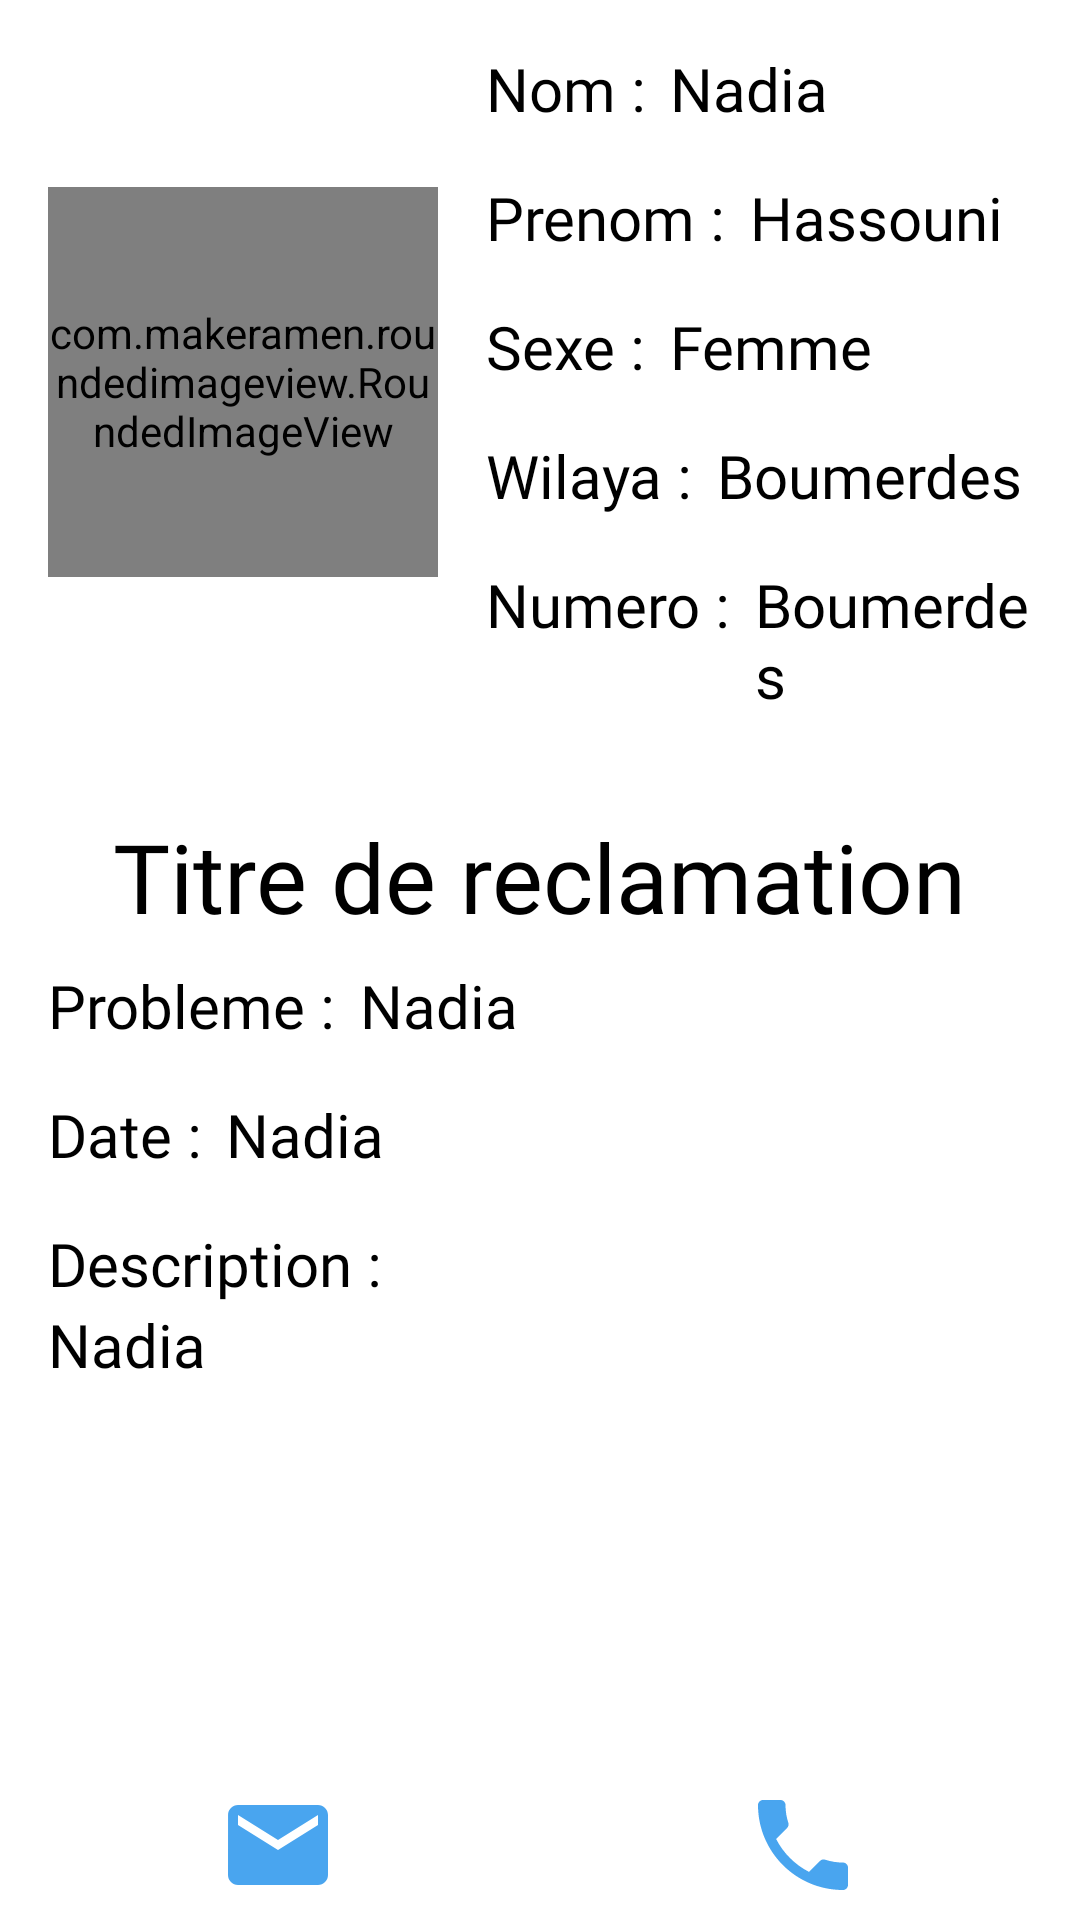

Produce the Android XML layout that renders to this screen, including the resource entries it uses.
<!-- AndroidManifest.xml: application theme Theme.Fixup -->
<!-- res/layout/fragment_reclamation.xml -->
<?xml version="1.0" encoding="utf-8"?>
<androidx.constraintlayout.widget.ConstraintLayout
    xmlns:android="http://schemas.android.com/apk/res/android"
    xmlns:app="http://schemas.android.com/apk/res-auto"
    xmlns:tools="http://schemas.android.com/tools"
    android:layout_width="match_parent"
    android:layout_height="match_parent"
    tools:context=".ui.client.ReclamationFragment">

    <LinearLayout
        android:id="@+id/linearLayout2"
        android:layout_width="match_parent"
        android:layout_height="wrap_content"
        android:orientation="horizontal"
        android:gravity="start"
        android:padding="8dp"
        app:layout_constraintEnd_toEndOf="parent"
        app:layout_constraintStart_toStartOf="parent"
        app:layout_constraintTop_toTopOf="parent">

        <com.makeramen.roundedimageview.RoundedImageView
            android:id="@+id/iv_profile"
            android:layout_width="130dp"
            android:layout_height="130dp"
            android:layout_gravity="center_vertical"
            android:layout_margin="8dp"
            app:riv_corner_radius="80dp" />


        <LinearLayout
            android:layout_width="match_parent"
            android:layout_height="wrap_content"
            android:orientation="vertical">
            <LinearLayout
                android:layout_width="match_parent"
                android:layout_height="wrap_content"
                android:orientation="horizontal"
                android:padding="8dp">

                <TextView
                    android:layout_width="wrap_content"
                    android:layout_height="wrap_content"
                    android:layout_marginEnd="8dp"
                    android:fontFamily="@font/roboto_condensed_light"
                    android:text="Nom :"
                    android:textColor="@color/black"
                    android:textSize="20sp" />

                <TextView
                    android:id="@+id/tv_name"
                    android:layout_width="wrap_content"
                    android:layout_height="wrap_content"
                    android:fontFamily="@font/roboto_condensed_light"
                    android:text="Nadia"
                    android:textColor="@color/black"
                    android:textSize="20sp" />
            </LinearLayout>

            <LinearLayout
                android:layout_width="match_parent"
                android:layout_height="wrap_content"
                android:orientation="horizontal"
                android:padding="8dp">

                <TextView
                    android:layout_width="wrap_content"
                    android:layout_height="wrap_content"
                    android:layout_marginEnd="8dp"
                    android:fontFamily="@font/roboto_condensed_light"
                    android:text="Prenom :"
                    android:textColor="@color/black"
                    android:textSize="20sp" />

                <TextView
                    android:id="@+id/tv_surname"
                    android:layout_width="wrap_content"
                    android:layout_height="wrap_content"
                    android:fontFamily="@font/roboto_condensed_light"
                    android:text="Hassouni"
                    android:textColor="@color/black"
                    android:textSize="20sp" />
            </LinearLayout>

            <LinearLayout
                android:layout_width="match_parent"
                android:layout_height="wrap_content"
                android:orientation="horizontal"
                android:padding="8dp">

                <TextView
                    android:layout_width="wrap_content"
                    android:layout_height="wrap_content"
                    android:layout_marginEnd="8dp"
                    android:fontFamily="@font/roboto_condensed_light"
                    android:text="Sexe :"
                    android:textColor="@color/black"
                    android:textSize="20sp" />

                <TextView
                    android:id="@+id/tv_gender"
                    android:layout_width="wrap_content"
                    android:layout_height="wrap_content"
                    android:fontFamily="@font/roboto_condensed_light"
                    android:text="Femme"
                    android:textColor="@color/black"
                    android:textSize="20sp" />
            </LinearLayout>

            <LinearLayout
                android:layout_width="match_parent"
                android:layout_height="wrap_content"
                android:orientation="horizontal"
                android:padding="8dp">

                <TextView
                    android:layout_width="wrap_content"
                    android:layout_height="wrap_content"
                    android:layout_marginEnd="8dp"
                    android:fontFamily="@font/roboto_condensed_light"
                    android:text="Wilaya :"
                    android:textColor="@color/black"
                    android:textSize="20sp" />

                <TextView
                    android:id="@+id/tv_wilaya"
                    android:layout_width="wrap_content"
                    android:layout_height="wrap_content"
                    android:fontFamily="@font/roboto_condensed_light"
                    android:text="Boumerdes"
                    android:textColor="@color/black"
                    android:textSize="20sp" />
            </LinearLayout>

            <LinearLayout
                android:layout_width="match_parent"
                android:layout_height="wrap_content"
                android:orientation="horizontal"
                android:padding="8dp">

                <TextView
                    android:layout_width="wrap_content"
                    android:layout_height="wrap_content"
                    android:layout_marginEnd="8dp"
                    android:fontFamily="@font/roboto_condensed_light"
                    android:text="Numero :"
                    android:textColor="@color/black"
                    android:textSize="20sp" />

                <TextView
                    android:id="@+id/tv_phone"
                    android:layout_width="wrap_content"
                    android:layout_height="wrap_content"
                    android:fontFamily="@font/roboto_condensed_light"
                    android:text="Boumerdes"
                    android:textColor="@color/black"
                    android:textSize="20sp" />
            </LinearLayout>

        </LinearLayout>
    </LinearLayout>

    <LinearLayout
        android:id="@+id/linearLayout"
        android:layout_width="match_parent"
        android:layout_height="wrap_content"
        android:orientation="vertical"
        android:layout_margin="8dp"
        app:layout_constraintEnd_toEndOf="parent"
        app:layout_constraintStart_toStartOf="parent"
        app:layout_constraintTop_toBottomOf="@+id/linearLayout2">

        <TextView
            android:id="@+id/tv_title"
            android:layout_width="wrap_content"
            android:layout_height="wrap_content"
            android:layout_marginTop="8dp"
            android:fontFamily="@font/roboto_condensed_light"
            android:text="Titre de reclamation"
            android:textColor="@color/black"
            android:textSize="32sp"
            android:layout_gravity="center_horizontal"
            app:layout_constraintStart_toStartOf="parent"
            app:layout_constraintTop_toTopOf="parent" />


        <LinearLayout
            android:layout_width="match_parent"
            android:layout_height="wrap_content"
            android:orientation="horizontal"
            android:padding="8dp">

            <TextView
                android:layout_width="wrap_content"
                android:layout_height="wrap_content"
                android:layout_marginEnd="8dp"
                android:fontFamily="@font/roboto_condensed_light"
                android:text="Probleme :"
                android:textColor="@color/black"
                android:textSize="20sp" />

            <TextView
                android:id="@+id/tv_problem"
                android:layout_width="wrap_content"
                android:layout_height="wrap_content"
                android:fontFamily="@font/roboto_condensed_light"
                android:text="Nadia"
                android:textColor="@color/black"
                android:textSize="20sp" />


        </LinearLayout>
        <LinearLayout
            android:layout_width="match_parent"
            android:layout_height="wrap_content"
            android:orientation="horizontal"
            android:padding="8dp">

            <TextView
                android:layout_width="wrap_content"
                android:layout_height="wrap_content"
                android:layout_marginEnd="8dp"
                android:fontFamily="@font/roboto_condensed_light"
                android:text="Date :"
                android:textColor="@color/black"
                android:textSize="20sp" />

            <TextView
                android:id="@+id/tv_date"
                android:layout_width="wrap_content"
                android:layout_height="wrap_content"
                android:fontFamily="@font/roboto_condensed_light"
                android:text="Nadia"
                android:textColor="@color/black"
                android:textSize="20sp" />


        </LinearLayout>

        <LinearLayout
            android:layout_width="match_parent"
            android:layout_height="wrap_content"
            android:orientation="vertical"
            android:padding="8dp">

            <TextView
                android:layout_width="wrap_content"
                android:layout_height="wrap_content"
                android:layout_marginEnd="8dp"
                android:fontFamily="@font/roboto_condensed_light"
                android:text="Description :"
                android:textColor="@color/black"
                android:textSize="20sp" />

            <TextView
                android:id="@+id/tv_description"
                android:layout_width="wrap_content"
                android:layout_height="wrap_content"
                android:fontFamily="@font/roboto_condensed_light"
                android:text="Nadia"
                android:textColor="@color/black"
                android:textSize="20sp" />
        </LinearLayout>


    </LinearLayout>

    <LinearLayout
        android:id="@+id/linearLayout3"
        android:layout_width="match_parent"
        android:layout_height="wrap_content"
        android:orientation="horizontal"
        android:padding="5dp"
        app:layout_constraintBottom_toBottomOf="parent"
        app:layout_constraintEnd_toEndOf="parent"
        app:layout_constraintStart_toStartOf="parent">

        <ImageView
            android:id="@+id/iv_email"
            android:layout_width="40dp"
            android:layout_height="40dp"
            android:layout_weight="0.5"
            android:src="@drawable/ic_email" />

        <ImageView
            android:id="@+id/iv_phone"
            android:layout_width="40dp"
            android:layout_height="40dp"
            android:layout_weight="0.5"
            android:src="@drawable/ic_phone" />
    </LinearLayout>

</androidx.constraintlayout.widget.ConstraintLayout>
<!-- resources referenced by this layout -->
<resources>
  <color name="black">#FF000000</color>
  <!-- drawable ic_email (drawable) -->
  <vector android:height="24dp" android:tint="#49A5EF"
      android:viewportHeight="24" android:viewportWidth="24"
      android:width="24dp" xmlns:android="http://schemas.android.com/apk/res/android">
      <path android:fillColor="@android:color/white" android:pathData="M20,4L4,4c-1.1,0 -1.99,0.9 -1.99,2L2,18c0,1.1 0.9,2 2,2h16c1.1,0 2,-0.9 2,-2L22,6c0,-1.1 -0.9,-2 -2,-2zM20,8l-8,5 -8,-5L4,6l8,5 8,-5v2z"/>
  </vector>
  <!-- drawable ic_phone (drawable) -->
  <vector android:height="24dp" android:tint="#49A5EF"
      android:viewportHeight="24" android:viewportWidth="24"
      android:width="24dp" xmlns:android="http://schemas.android.com/apk/res/android">
      <path android:fillColor="@android:color/white" android:pathData="M6.62,10.79c1.44,2.83 3.76,5.14 6.59,6.59l2.2,-2.2c0.27,-0.27 0.67,-0.36 1.02,-0.24 1.12,0.37 2.33,0.57 3.57,0.57 0.55,0 1,0.45 1,1V20c0,0.55 -0.45,1 -1,1 -9.39,0 -17,-7.61 -17,-17 0,-0.55 0.45,-1 1,-1h3.5c0.55,0 1,0.45 1,1 0,1.25 0.2,2.45 0.57,3.57 0.11,0.35 0.03,0.74 -0.25,1.02l-2.2,2.2z"/>
  </vector>
  <style name="Theme.Fixup" parent="Theme.MaterialComponents.DayNight.NoActionBar">
          
          <item name="colorPrimary">@color/bleu</item>
          <item name="colorPrimaryVariant">#DBECFA</item>
          <item name="colorOnPrimary">@color/white</item>
          
          <item name="colorSecondary">@color/teal_200</item>
          <item name="colorSecondaryVariant">@color/teal_700</item>
          <item name="colorOnSecondary">@color/black</item>
          
          <item name="android:statusBarColor" tools:targetApi="l">?attr/colorPrimaryVariant</item>
          
      </style>
  <color name="bleu">#49A5EF</color>
  <color name="white">#FFFFFFFF</color>
  <color name="teal_200">#FF03DAC5</color>
  <color name="teal_700">#FF018786</color>
</resources>
